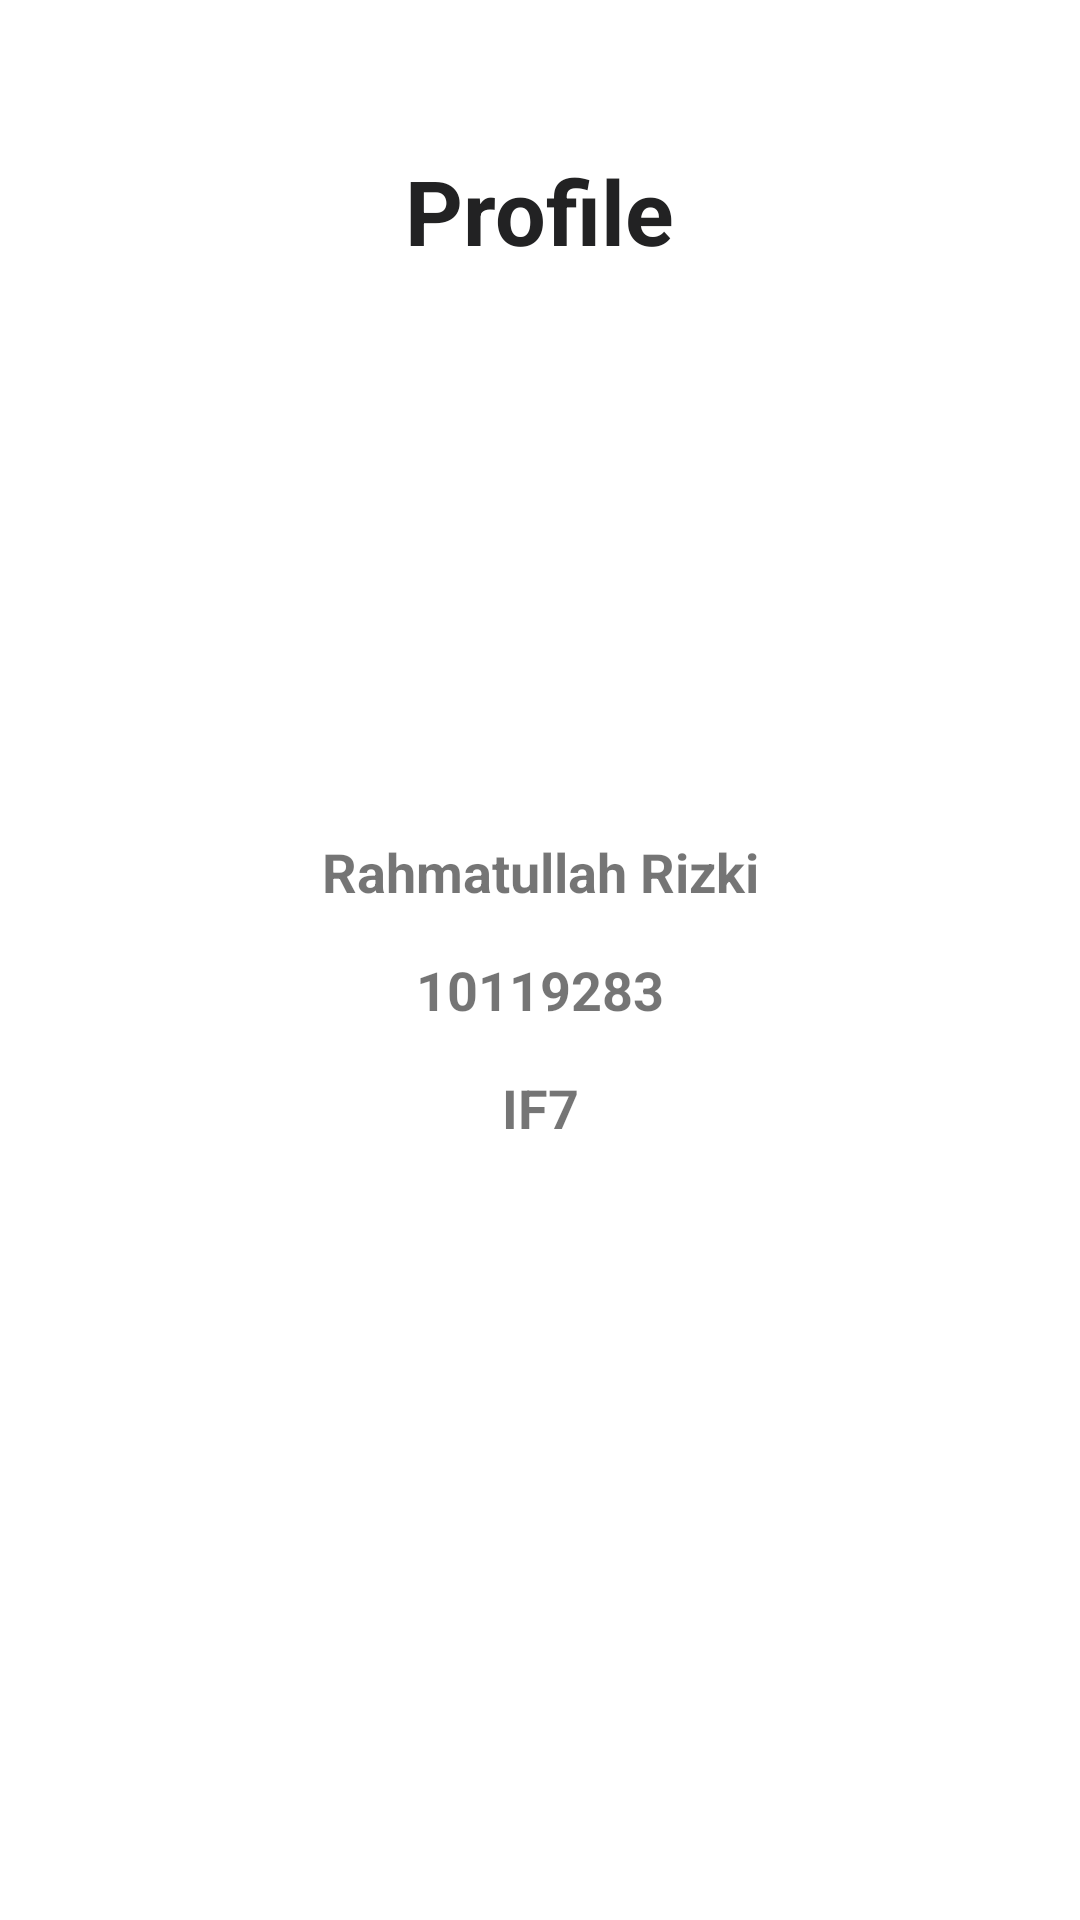

Layout XML and referenced resources for this Android screen:
<!-- AndroidManifest.xml: application theme Theme.UAS_AKB_IF7_10119283 -->
<!-- res/layout/profile.xml -->
<?xml version="1.0" encoding="utf-8"?>
<RelativeLayout
    xmlns:android="http://schemas.android.com/apk/res/android"
    android:layout_width="match_parent"
    android:layout_height="match_parent"
    xmlns:tools="http://schemas.android.com/tools"
    tools:context=".View.Profile">

    <TextView
        android:id="@+id/profilText"
        android:layout_width="wrap_content"
        android:layout_height="wrap_content"
        android:layout_centerHorizontal="true"
        android:paddingTop="50dp"
        android:paddingBottom="20dp"
        android:text="Profile"
        android:textColor="#222223"
        android:textSize="30sp"
        android:textStyle="bold"
        />

    <ImageView
        android:id="@+id/foto"
        android:layout_width="300px"
        android:layout_height="400px"
        android:layout_centerHorizontal="true"
        android:background="@drawable/profil"
        android:layout_marginTop="110dp"
        android:layout_marginBottom="20dp" />

    <TextView
        android:id="@+id/profil_nama"
        android:layout_width="match_parent"
        android:layout_height="wrap_content"
        android:layout_below="@id/foto"
        android:layout_alignParentStart="true"
        android:layout_marginTop="15dp"
        android:layout_marginBottom="15dp"
        android:text="Rahmatullah Rizki"
        android:textAlignment="center"
        android:textSize="18sp"
        android:textStyle="bold" />


    <TextView
        android:id="@+id/profil_nim"
        android:layout_width="match_parent"
        android:layout_height="wrap_content"
        android:layout_below="@id/profil_nama"
        android:layout_alignParentStart="true"
        android:textAlignment="center"
        android:layout_marginBottom="15dp"
        android:text="10119283"
        android:textSize="18sp"
        android:textStyle="bold" />

    <TextView
        android:id="@+id/profil_kelas"
        android:layout_width="match_parent"
        android:layout_height="wrap_content"
        android:layout_below="@id/profil_nim"
        android:layout_alignParentStart="true"
        android:layout_marginBottom="15dp"
        android:text="IF7"
        android:textAlignment="center"
        android:textSize="18sp"
        android:textStyle="bold" />


</RelativeLayout>
<!-- resources referenced by this layout -->
<resources>
  <style name="Theme.UAS_AKB_IF7_10119283" parent="Theme.MaterialComponents.DayNight.DarkActionBar">
          
          <item name="colorPrimary">@color/purple_500</item>
          <item name="colorPrimaryVariant">@color/purple_700</item>
          <item name="colorOnPrimary">@color/white</item>
          
          <item name="colorSecondary">@color/teal_200</item>
          <item name="colorSecondaryVariant">@color/teal_700</item>
          <item name="colorOnSecondary">@color/black</item>
          
          <item name="android:statusBarColor" tools:targetApi="l">?attr/colorPrimaryVariant</item>
          
      </style>
  <!-- not gathered from this repository: default colours our renderer supplied (Android Studio template values) -->
  <color name="purple_500">#FF6200EE</color>
  <color name="purple_700">#FF3700B3</color>
  <color name="teal_200">#FF03DAC5</color>
  <color name="teal_700">#FF018786</color>
  <color name="black">#FF000000</color>
  <color name="white">#FFFFFFFF</color>
</resources>
